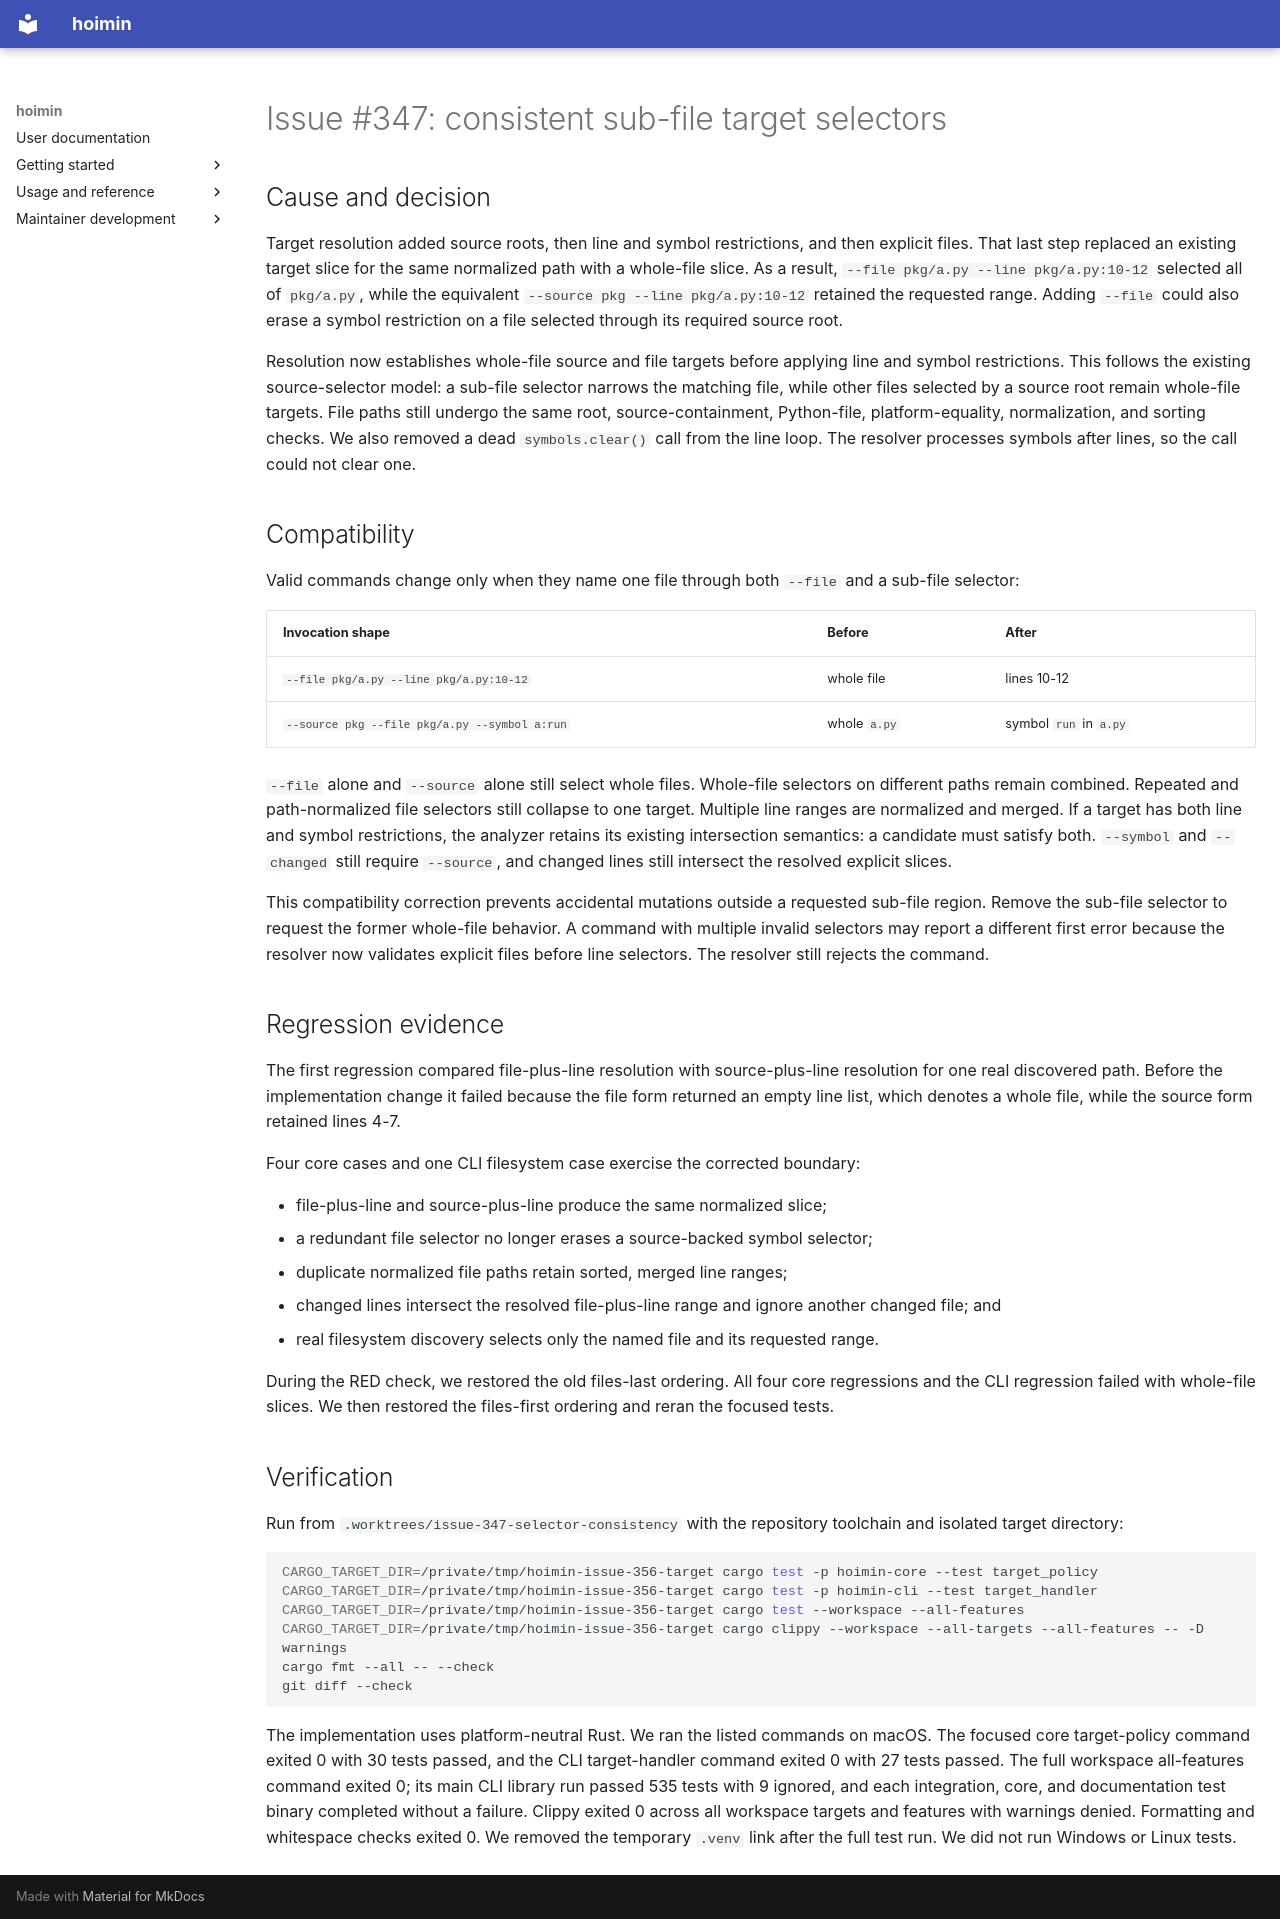

repository: HayaoSuzuki/hoimin · page: superpowers/reports/2026-09-07-issue-347-selector-consistency/index.html · generator: mkdocs

# Issue #347: consistent sub-file target selectors

## Cause and decision

Target resolution added source roots, then line and symbol restrictions, and
then explicit files. That last step replaced an existing target slice for
the same normalized path with a whole-file slice. As a result,
`--file pkg/a.py --line pkg/a.py:10-12` selected all of `pkg/a.py`, while the
equivalent `--source pkg --line pkg/a.py:10-12` retained the requested range.
Adding `--file` could also erase a symbol restriction on a file selected
through its required source root.

Resolution now establishes whole-file source and file targets before applying
line and symbol restrictions. This follows the existing source-selector model:
a sub-file selector narrows the matching file, while other files selected by a
source root remain whole-file targets. File paths still undergo the same root,
source-containment, Python-file, platform-equality, normalization, and sorting
checks. We also removed a dead `symbols.clear()` call from the line loop.
The resolver processes symbols after lines, so the call could not clear one.

## Compatibility

Valid commands change only when they name one file through both `--file` and a
sub-file selector:

| Invocation shape | Before | After |
| --- | --- | --- |
| `--file pkg/a.py --line pkg/a.py:10-12` | whole file | lines 10-12 |
| `--source pkg --file pkg/a.py --symbol a:run` | whole `a.py` | symbol `run` in `a.py` |

`--file` alone and `--source` alone still select whole files. Whole-file
selectors on different paths remain combined. Repeated and path-normalized file
selectors still collapse to one target. Multiple line ranges are normalized and
merged. If a target has both line and symbol restrictions, the analyzer retains
its existing intersection semantics: a candidate must satisfy both. `--symbol`
and `--changed` still require `--source`, and changed lines still intersect the
resolved explicit slices.

This compatibility correction prevents accidental mutations outside a requested
sub-file region. Remove the sub-file selector to request the former whole-file
behavior. A command with multiple invalid selectors may report a different
first error because the resolver now validates explicit files before line
selectors. The resolver still rejects the command.

## Regression evidence

The first regression compared file-plus-line resolution with source-plus-line
resolution for one real discovered path. Before the implementation change it
failed because the file form returned an empty line list, which denotes a whole
file, while the source form retained lines 4-7.

Four core cases and one CLI filesystem case exercise the corrected boundary:

- file-plus-line and source-plus-line produce the same normalized slice;
- a redundant file selector no longer erases a source-backed symbol selector;
- duplicate normalized file paths retain sorted, merged line ranges;
- changed lines intersect the resolved file-plus-line range and ignore another
  changed file; and
- real filesystem discovery selects only the named file and its requested
  range.

During the RED check, we restored the old files-last ordering. All four core
regressions and the CLI regression failed with whole-file slices. We then
restored the files-first ordering and reran the focused tests.

## Verification

Run from `.worktrees/issue-347-selector-consistency` with the repository
toolchain and isolated target directory:

```sh
CARGO_TARGET_DIR=/private/tmp/hoimin-issue-356-target cargo test -p hoimin-core --test target_policy
CARGO_TARGET_DIR=/private/tmp/hoimin-issue-356-target cargo test -p hoimin-cli --test target_handler
CARGO_TARGET_DIR=/private/tmp/hoimin-issue-356-target cargo test --workspace --all-features
CARGO_TARGET_DIR=/private/tmp/hoimin-issue-356-target cargo clippy --workspace --all-targets --all-features -- -D warnings
cargo fmt --all -- --check
git diff --check
```

The implementation uses platform-neutral Rust. We ran the listed commands on
macOS. The focused core target-policy command exited 0 with 30 tests passed,
and the CLI target-handler command exited 0 with 27 tests passed. The full
workspace all-features command exited 0; its main CLI library run passed 535
tests with 9 ignored, and each integration, core, and documentation test binary
completed without a failure. Clippy exited 0 across all workspace targets and
features with warnings denied. Formatting and whitespace checks exited 0. We
removed the temporary `.venv` link after the full test run. We did not run
Windows or Linux tests.
